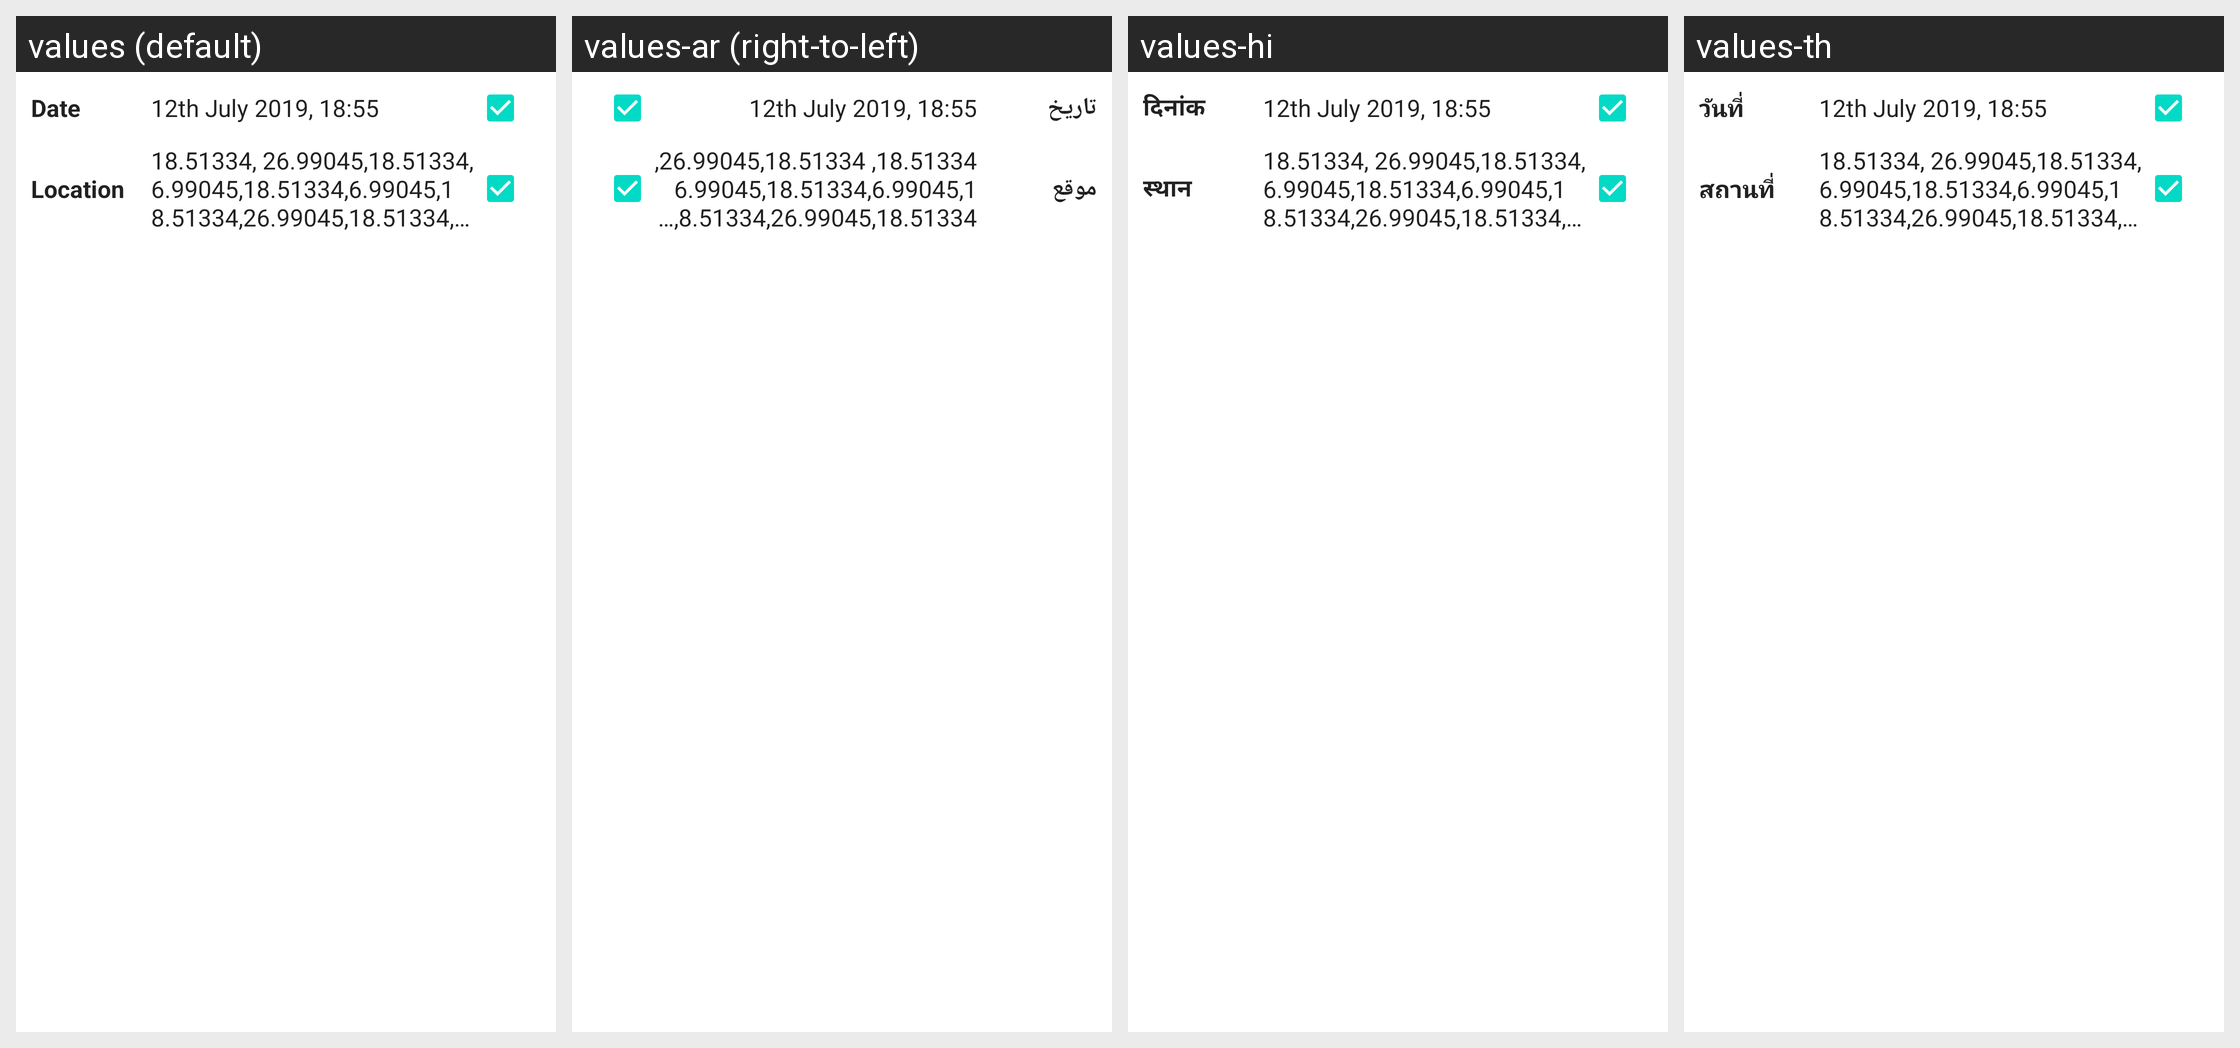

This grid shows one Android layout under several languages. Give, for every string resource on the screen, its name, the default text and each shown locale's text.
Android screen res/layout/photo_metadata_suggestion_dialog.xml rendered under 4 locales, left to right: values (default), values-ar (right-to-left), values-hi, values-th. Device: Nexus 5 (rendered at 1080×1920; each locale shown at half size, 540×960, under a caption strip naming it); theme Theme.MaterialComponents.DayNight.NoActionBar.
Other locales in the repository, not shown: values-bg-rBG, values-bs-rBA, values-ca, values-cs, values-da, values-de, values-el, values-es, values-fa, values-fi, values-fr, values-gl-rES, values-he, values-hr, values-hu, values-id, values-in, values-it, values-ja, values-ko, values-lt-rLT, values-lv-rLV, values-nb, values-nl, values-no, values-pl, values-pt, values-pt-rBR, values-ro, values-ru, values-sk, values-sl-rSI, values-sv, values-tr, values-uk, values-vi, values-zh-rCN, values-zh-rTW.
Strings drawn on this screen, with the default value and each locale's value (text and hints the layout hard-codes, and strings that could not be matched under every locale, appear in the picture but are not listed):

date
  values: Date
  values-ar: تاريخ
  values-hi: दिनांक
  values-th: วันที่

location
  values: Location
  values-ar: موقع
  values-hi: स्थान
  values-th: สถานที่
